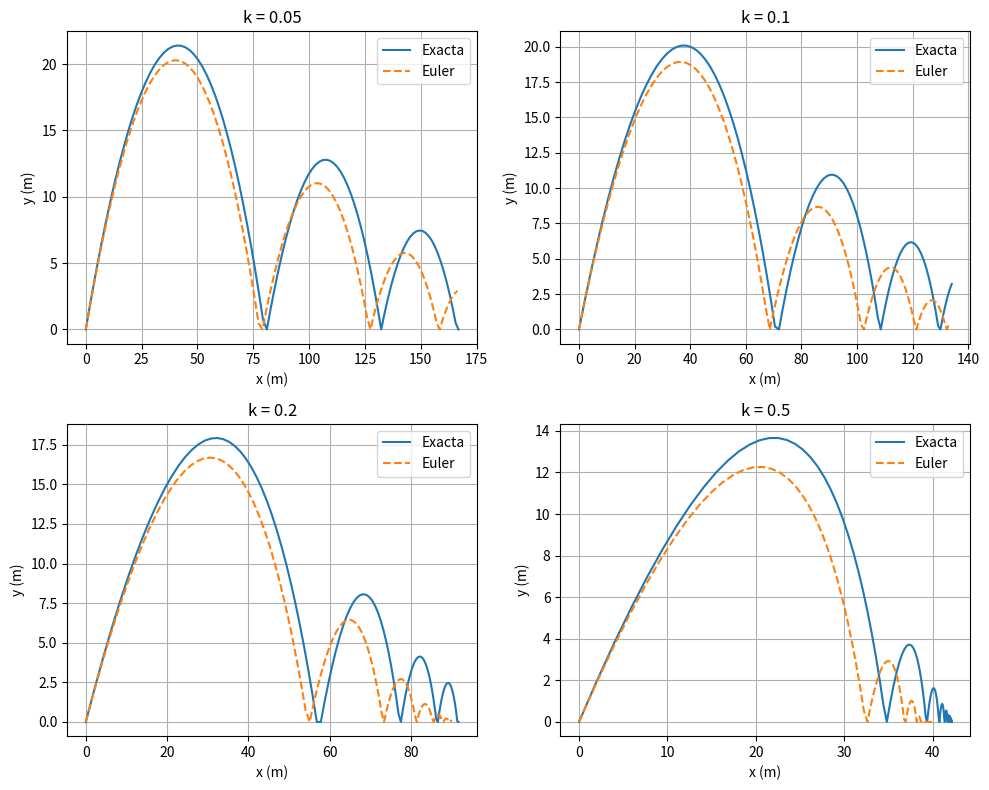
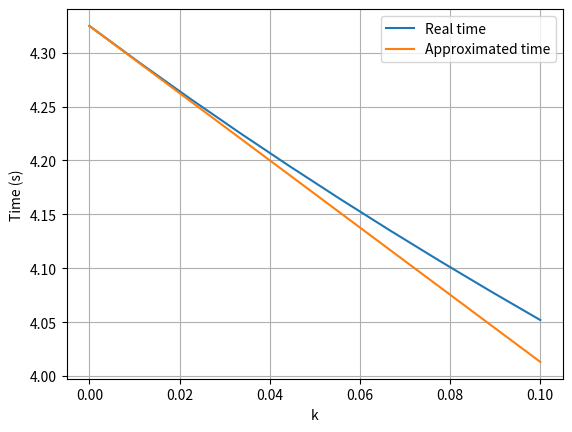
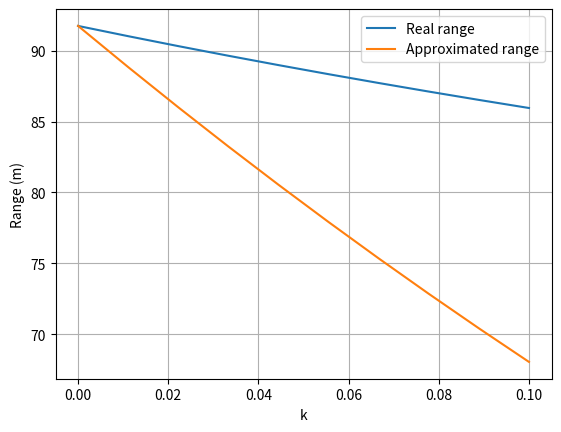

The script that saved these images, in order:
import numpy as np
import matplotlib.pyplot as plt
from scipy.optimize import fsolve

g = 9.81
x0, y0, grades, v0 = 0, 0, 45, 30 # Initial condition
t = np.linspace(0, 10, 100) #Time
alpha = grades*np.pi/ 180
k_value = [0, 0.05, 0.1, 0.2, 0.5]
v0x = v0*np.cos(alpha)
v0y = v0*np.sin(alpha)
x = np.zeros((len(t), len(k_value)))
y = np.zeros((len(t), len(k_value)))

e = 0.8 #Rebote 0 < e < 1

#In this kind of motion the acceleration parameterer is function of velocity through this equations:


# al final de cada k
x_totales =[]
y_totales =[]

for i, k in enumerate(k_value):
    x_posi = x0
    y_posi = y0
    vx_posi = v0x
    vy_posi = v0y

    t_local = t.copy()

    x_list_rebot = []
    y_list_rebot = []
    maximos_rebotes = 100

    for j in range(maximos_rebotes):

        if k == 0:
            x_tramo= vx_posi * t_local + x_posi 
            y_tramo = -0.5*g*t_local**2 + vy_posi*t_local + y_posi

        else:
            x_tramo= vx_posi/k * (1 - np.exp(-k*t_local)) + x_posi 
            y_tramo= -g*t_local/k + (k*vy_posi + g)/k**2 * (1 - np.exp(-k*t_local)) + y_posi

        idx = np.where(y_tramo < 0 )[0]

        if len(idx) == 0:
            x_list_rebot.append(x_tramo)
            y_list_rebot.append(y_tramo)
            break
        
        impact = idx[0]

        x_impact = x_tramo[impact]
        t_impact = t_local[impact]

        if k == 0:
            vy_impact = vy_posi - g * t_impact
            vx_impact = vx_posi
        else:
            vx_impact = vx_posi * np.exp( - k * t_impact)
            vy_impact = -g/k + (k*vy_posi + g)/k * np.exp(- k * t_impact)


        x_list_rebot.append(x_tramo[:impact + 1]) 
        y_list_rebot.append(y_tramo[:impact + 1])

        #Update current position

        x_posi = x_impact
        y_posi = 0
        vy_posi = - vy_impact * e
        vx_posi = vx_impact
        
        if abs(vy_posi) < 1e-2 and abs(vx_posi) < 1e-2:
            break

        t_local = t_local - t_impact
        t_local = t_local[t_local >= 0]

    
    x_totales.append(np.concatenate(x_list_rebot))
    y_totales.append(np.concatenate(y_list_rebot))



        
for i, k in enumerate(k_value): 
    if k == 0: 
        x[:, i] = v0x * t + x0 
        y[:, i] = -0.5*g*t**2 + v0y*t + y0 

        y_col = y[:, i]
        idx_ground = np.where(y_col < 0)[0]

        if len(idx_ground) > 0:
            first_hit = idx_ground[0]
            y_col[first_hit:] = 0

    else: 
        x[:, i] = v0x/k * (1 - np.exp(-k*t)) + x0 
        y[:, i] = -g*t/k + (k*v0y + g)/k**2 * (1 - np.exp(-k*t)) + y0#

        y_col = y[:, i]
        idx_ground = np.where(y_col < 0)[0]

        if len(idx_ground) > 0:
            first_hit = idx_ground[0]
            y_col[first_hit:] = 0
#                                                    Numerical error (Euler's method) - ref animation.py

dt = t[1] - t[0]

x_approx = np.zeros((len(t), len(k_value)))
y_approx = np.zeros((len(t), len(k_value)))

for i, k in enumerate(k_value):
    x_pos = x0
    y_pos = y0
    vx = v0x
    vy = v0y
    for j in range(len(t)):

        x_approx[j][i] = x_pos
        y_approx[j][i] = y_pos

        #Current velocity
        vx += - k * vx * dt
        vy += - g * dt - k * vy * dt
        # Current position
        x_pos += vx * dt
        y_pos += vy * dt

        if y_pos < 0:
            y_pos = 0
            vy = -e * vy
        if y_pos == 0 and abs(vy)<1e-2:
            vy = 0
            break


fig, axs = plt.subplots(2,2, figsize=(10, 8))
axs = axs.flatten()

for idx, k in enumerate(k_value[1:]):   
    col = idx + 1 
    x_total = x_totales[col]
    y_total = y_totales[col]

    mask_exact = y_total >= 0
    mask_num   = y_approx[:, col] >= 0

    axs[idx].plot(x_total[mask_exact], y_total[mask_exact], label="Exacta")
    axs[idx].plot(x_approx[mask_num, col], y_approx[mask_num, col], '--', label="Euler")

    axs[idx].set_title(f"k = {k}")
    axs[idx].set_xlabel("x (m)")
    axs[idx].set_ylabel("y (m)")
    axs[idx].grid()
    axs[idx].legend()

plt.tight_layout()
plt.show()


#                                                  Analitical aproximations for range and time of flight
#Aprox k --> min

T_aprox = []
R_aprox = []
T = []
R = []
k1 = list(np.linspace(0, 0.1, 10))
for k in k1:
    if k == 0:
        T_aprox.append(2*v0y/g)
        R_aprox.append(v0x*(2*v0y/g))
        T.append(2*v0y/g)
        R.append(v0x*(2*v0y/g))
    else:
        T_aprox.append(2*v0y/g*(1 - k*v0y / (3*g)))
        R_aprox.append(v0x*(T_aprox[-1] - 0.5*k*T_aprox[-1]**2))

        #Solving transcendental equation for T -- numerically
        func = lambda t: t - (k*v0y+g)/(g*k)*(1 - np.exp(-k*t))
        T_real = fsolve(func, T_aprox[-1])[0]
        T.append(T_real)
        R.append(v0x*T_real)



plt.figure()
plt.plot(k1, T, label='Real time')
plt.plot(k1, T_aprox, label='Approximated time')
plt.xlabel('k')
plt.ylabel('Time (s)')
plt.legend()
plt.grid()
plt.show()

plt.figure()
plt.plot(k1, R, label='Real range')
plt.plot(k1, R_aprox, label='Approximated range')
plt.xlabel('k')
plt.ylabel('Range (m)')
plt.legend()
plt.grid()
plt.show()
